Photos from the image-classification dataset "data_final" in the GitHub repository Vojeshwini/Black-pepper-disease-detection-using-AI. Its 6 classes are: foot rot, healthy, leaf blight, pollu disease, slow decline, yellow mottle virus.

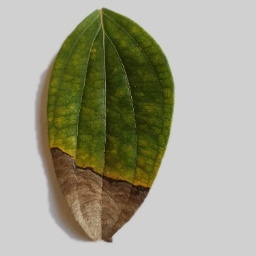
Label: foot rot

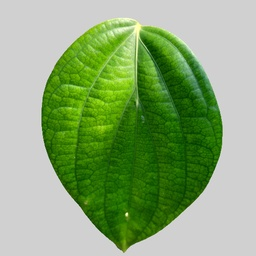
Label: healthy

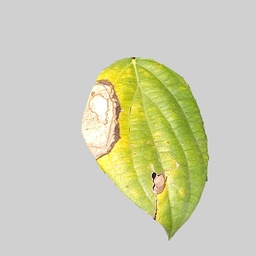
Label: leaf blight

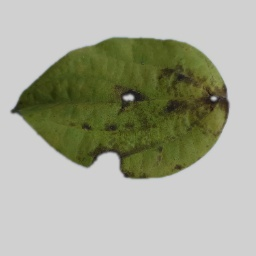
Label: slow decline

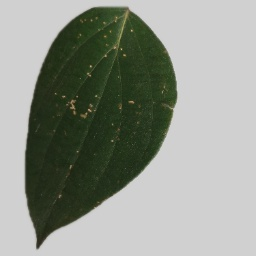
Label: pollu disease

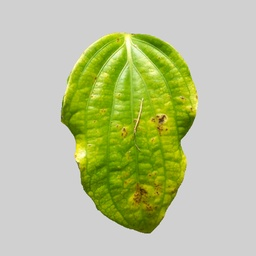
Label: yellow mottle virus
